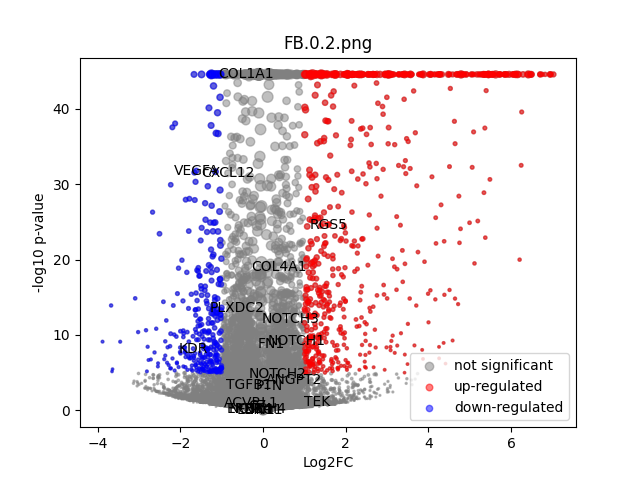

The file beside this chart, header and first rows:
	gene	expression_1	expression_2	log2FC	-log10 p-val	significant
0	MIR1302-2HG	3.1432137e-09	7.916242e-09	6.8792897e-06	44.55	0
1	FAM138A	3.1432137e-09	7.916242e-09	6.8792897e-06	44.55	0
2	OR4F5	3.1432137e-09	7.916242e-09	6.8792897e-06	44.55	0
3	AL627309.1	0.003108	0.001642	-0.6368	0.4221	0
4	AL627309.3	3.1432137e-09	0.0008637	0.8982	0.4983	0
5	AL627309.2	3.1432137e-09	7.916242e-09	6.8792897e-06	44.55	0
6	AL627309.5	0.0239	0.01604	-0.5469	0.9507	0
7	AL627309.4	0.0005486	0.003518	1.545	1.087	0
8	AP006222.2	3.1432137e-09	0.0008931	0.9207	0.4983	0
9	AL732372.1	3.1432137e-09	7.916242e-09	6.8792897e-06	44.55	0
10	OR4F29	3.1432137e-09	7.916242e-09	6.8792897e-06	44.55	0
11	AC114498.1	3.1432137e-09	7.916242e-09	6.8792897e-06	44.55	0
12	OR4F16	3.1432137e-09	7.916242e-09	6.8792897e-06	44.55	0
13	AL669831.2	0.002082	7.916242e-09	-1.624	1.335	0
14	LINC01409	0.04123	0.03524	-0.2207	0.3942	0
15	FAM87B	3.1432137e-09	7.916242e-09	6.8792897e-06	44.55	0
16	LINC01128	0.07432	0.06362	-0.221	0.5838	0
17	LINC00115	0.008556	0.008769	0.03188	0.02154	0
18	FAM41C	0.003672	0.0106	1.312	1.547	0
19	AL645608.6	0.002214	7.916242e-09	-1.684	1.535	0
20	AL645608.2	0.02129	0.0005079	-3.886	9.117	1
21	AL645608.4	0.001246	7.916242e-09	-1.168	1.045	0
22	LINC02593	0.04662	0.02483	-0.8824	2.989	0
23	SAMD11	0.4166	0.1674	-1.311	40.11	1
24	NOC2L	0.2329	0.1656	-0.4899	4.904	0
25	KLHL17	0.02873	0.01498	-0.8954	2.105	0
26	PLEKHN1	0.001599	7.916242e-09	-1.378	1.073	0
27	PERM1	3.1432137e-09	7.916242e-09	6.8792897e-06	44.55	0
28	AL645608.7	0.006733	0.0111	0.6454	0.7152	0
29	HES4	0.4762	0.7169	0.5892	18.57	0
30	ISG15	0.2205	0.1455	-0.5957	6.48	0
31	AL645608.1	3.1432137e-09	7.916242e-09	6.8792897e-06	44.55	0
32	AGRN	0.1258	0.1798	0.511	3.896	0
33	AL645608.5	3.1432137e-09	7.916242e-09	6.8792897e-06	44.55	0
34	AL645608.8	3.1432137e-09	7.916242e-09	6.8792897e-06	44.55	0
35	RNF223	3.1432137e-09	7.916242e-09	6.8792897e-06	44.55	0
36	C1orf159	0.02619	0.03063	0.2184	0.327	0
37	AL390719.3	0.0009608	0.001034	0.05259	0.02075	0
38	LINC01342	3.1432137e-09	7.916242e-09	6.8792897e-06	44.55	0
39	AL390719.2	3.1432137e-09	7.916242e-09	6.8792897e-06	44.55	0
40	TTLL10-AS1	3.1432137e-09	7.916242e-09	6.8792897e-06	44.55	0
41	TTLL10	3.1432137e-09	7.916242e-09	6.8792897e-06	44.55	0
42	TNFRSF18	0.002424	0.006824	1.192	0.9218	0
43	TNFRSF4	0.004341	0.004035	-0.08504	0.04165	0
44	SDF4	0.4078	0.3854	-0.08115	0.5439	0
45	B3GALT6	0.1429	0.1625	0.1845	0.8134	0
46	C1QTNF12	0.04045	0.01548	-1.331	4.577	0
47	AL162741.1	0.001436	0.001506	0.04119	0.01809	0
48	UBE2J2	0.2559	0.248	-0.0455	0.1916	0
49	LINC01786	0.0008645	7.916242e-09	-0.8987	0.8024	0
50	SCNN1D	0.001868	0.002294	0.1998	0.09982	0
51	ACAP3	0.1035	0.0993	-0.05897	0.1469	0
52	PUSL1	0.08411	0.09845	0.2246	0.7243	0
53	INTS11	0.1581	0.1631	0.04494	0.1409	0
54	AL139287.1	0.0009546	7.916242e-09	-0.9669	0.796	0
55	CPTP	0.05413	0.0699	0.363	1.033	0
56	TAS1R3	3.1432137e-09	7.916242e-09	6.8792897e-06	44.55	0
57	DVL1	0.05131	0.04499	-0.1859	0.3671	0
58	MXRA8	0.3138	0.1525	-1.036	22.57	1
59	AURKAIP1	0.6708	0.848	0.3378	11.3	0
... 36,541 more rows
